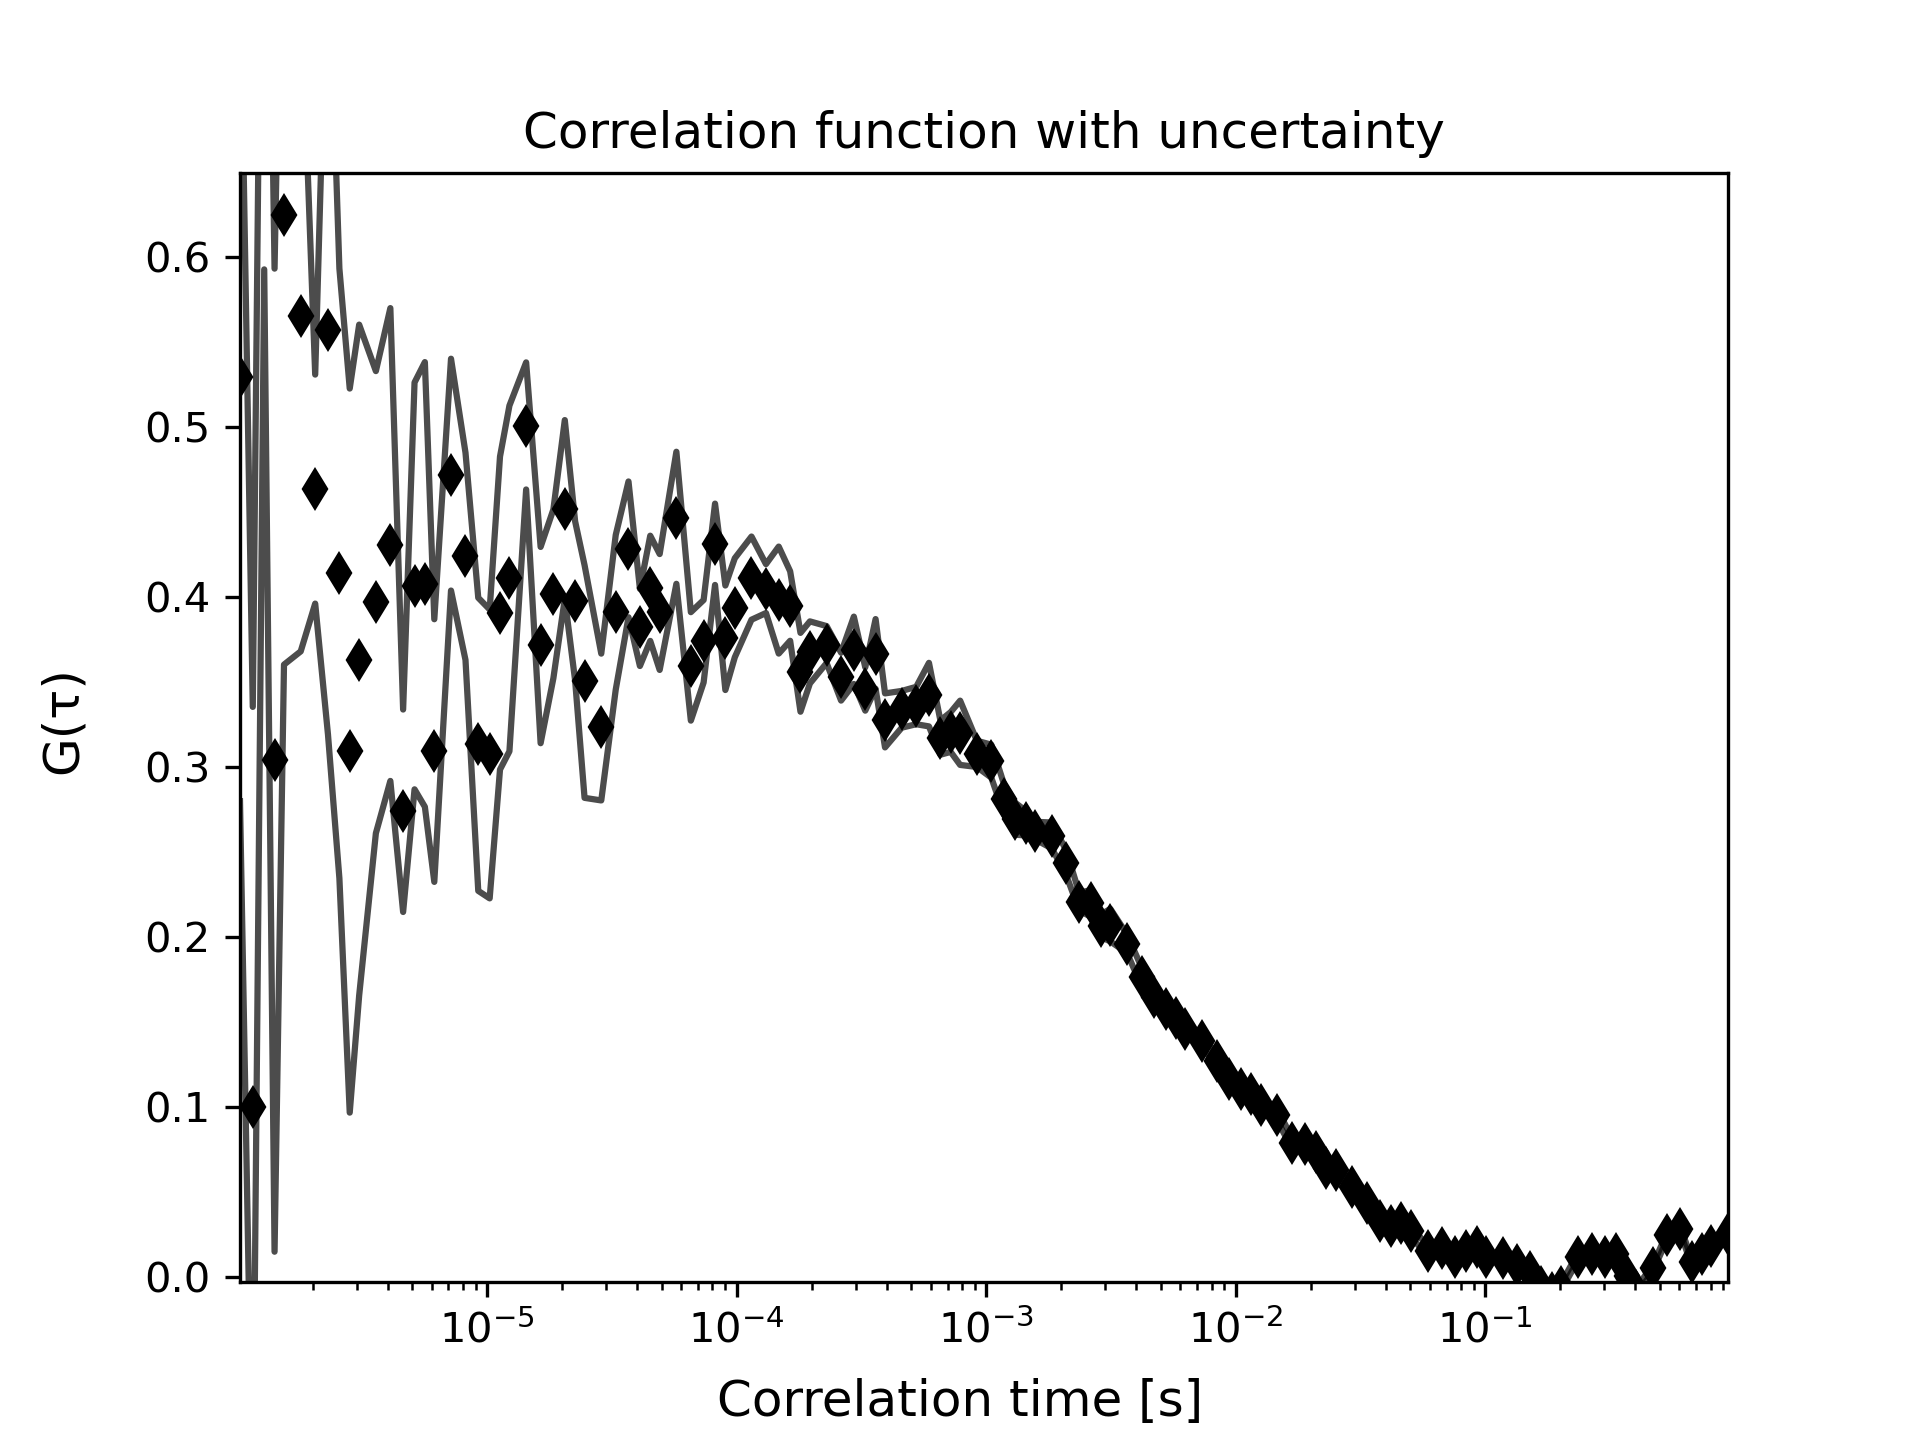

The data file committed next to this chart (first rows):
1.0225245405889742e-06, 0.5293129019765586, 5478.622016542882, 0.24931876791454735
1.150527612662704e-06, 0.1004, 5479, 0.2351
1.2785306847364338e-06, 0.7952, 10, 0.2024
1.4065337568101634e-06, 0.3041, 0.0, 0.2891
1.5345368288838931e-06, 0.6248, 0.0, 0.2644
1.790542973031353e-06, 0.5655, 0.0, 0.1973
2.0465491171788125e-06, 0.4636, 0.0, 0.06735
2.3025552613262724e-06, 0.5573, 0.0, 0.238
2.558561405473731e-06, 0.414, 0.0, 0.1793
2.8145675496211907e-06, 0.3098, 0.0, 0.213
3.0705736937686507e-06, 0.363, 0.0, 0.1973
3.58258598206357e-06, 0.3971, 0.0, 0.1359
4.0945982703584885e-06, 0.431, 0.0, 0.1391
4.606610558653408e-06, 0.2744, 0.0, 0.05954
5.118622846948327e-06, 0.4066, 0.0, 0.1197
5.630635135243246e-06, 0.4075, 0.0, 0.1308
6.142647423538165e-06, 0.3098, 0.0, 0.07724
7.166672000128004e-06, 0.4721, 0.0, 0.06818
8.19069657671784e-06, 0.424, 0.0, 0.06096
9.214721153307679e-06, 0.3135, 0.0, 0.0862
1.0238745729897517e-05, 0.3078, 0.0, 0.08496
1.1262770306487355e-05, 0.3906, 0.0, 0.09205
1.2286794883077195e-05, 0.411, 0.0, 0.1017
1.433484403625687e-05, 0.5007, 0.0, 0.03738
1.6382893189436546e-05, 0.3718, 0.0, 0.05772
1.8430942342616223e-05, 0.402, 0.0, 0.04967
2.04789914957959e-05, 0.4516, 0.0, 0.05253
2.252704064897558e-05, 0.3978, 0.0, 0.04681
2.4575089802155252e-05, 0.3504, 0.0, 0.06845
2.8671188108514602e-05, 0.3236, 0.0, 0.04318
3.276728641487396e-05, 0.3911, 0.0, 0.04549
3.686338472123331e-05, 0.4281, 0.0, 0.03993
4.095948302759267e-05, 0.3822, 0.0, 0.02269
4.505558133395202e-05, 0.4052, 0.0, 0.03095
4.9151679640311366e-05, 0.3913, 0.0, 0.03408
5.734387625303008e-05, 0.4467, 0.0, 0.03884
6.553607286574878e-05, 0.3593, 0.0, 0.03191
7.372826947846749e-05, 0.3741, 0.0, 0.02427
8.19204660911862e-05, 0.4311, 0.0, 0.02391
9.01126627039049e-05, 0.3761, 0.0, 0.03073
9.83048593166236e-05, 0.3938, 0.0, 0.02914
0.0001147, 0.4112, 0.0, 0.02446
0.0001311, 0.4051, 0.0, 0.01439
0.0001475, 0.3983, 0.0, 0.03147
0.0001638, 0.3948, 0.0, 0.02045
0.0001802, 0.3558, 0.0, 0.02319
0.0001966, 0.3675, 0.0, 0.01824
0.0002294, 0.3721, 0.0, 0.01087
0.0002621, 0.3533, 0.0, 0.01409
0.0002949, 0.3688, 0.0, 0.01981
0.0003277, 0.346, 0.0, 0.01273
0.0003605, 0.3666, 0.0, 0.0205
0.0003932, 0.3275, 0.0, 0.01589
0.0004588, 0.334, 0.0, 0.01081
0.0005243, 0.3363, 0.0, 0.01099
0.0005898, 0.3427, 0.0, 0.01869
0.0006554, 0.3174, 0.0, 0.01007
0.0007209, 0.3207, 0.0, 0.01171
0.0007864, 0.3202, 0.0, 0.0189
0.0009175, 0.3078, 0.0, 0.00772
0.001049, 0.3035, 0.0, 0.009702
... 59 more rows
